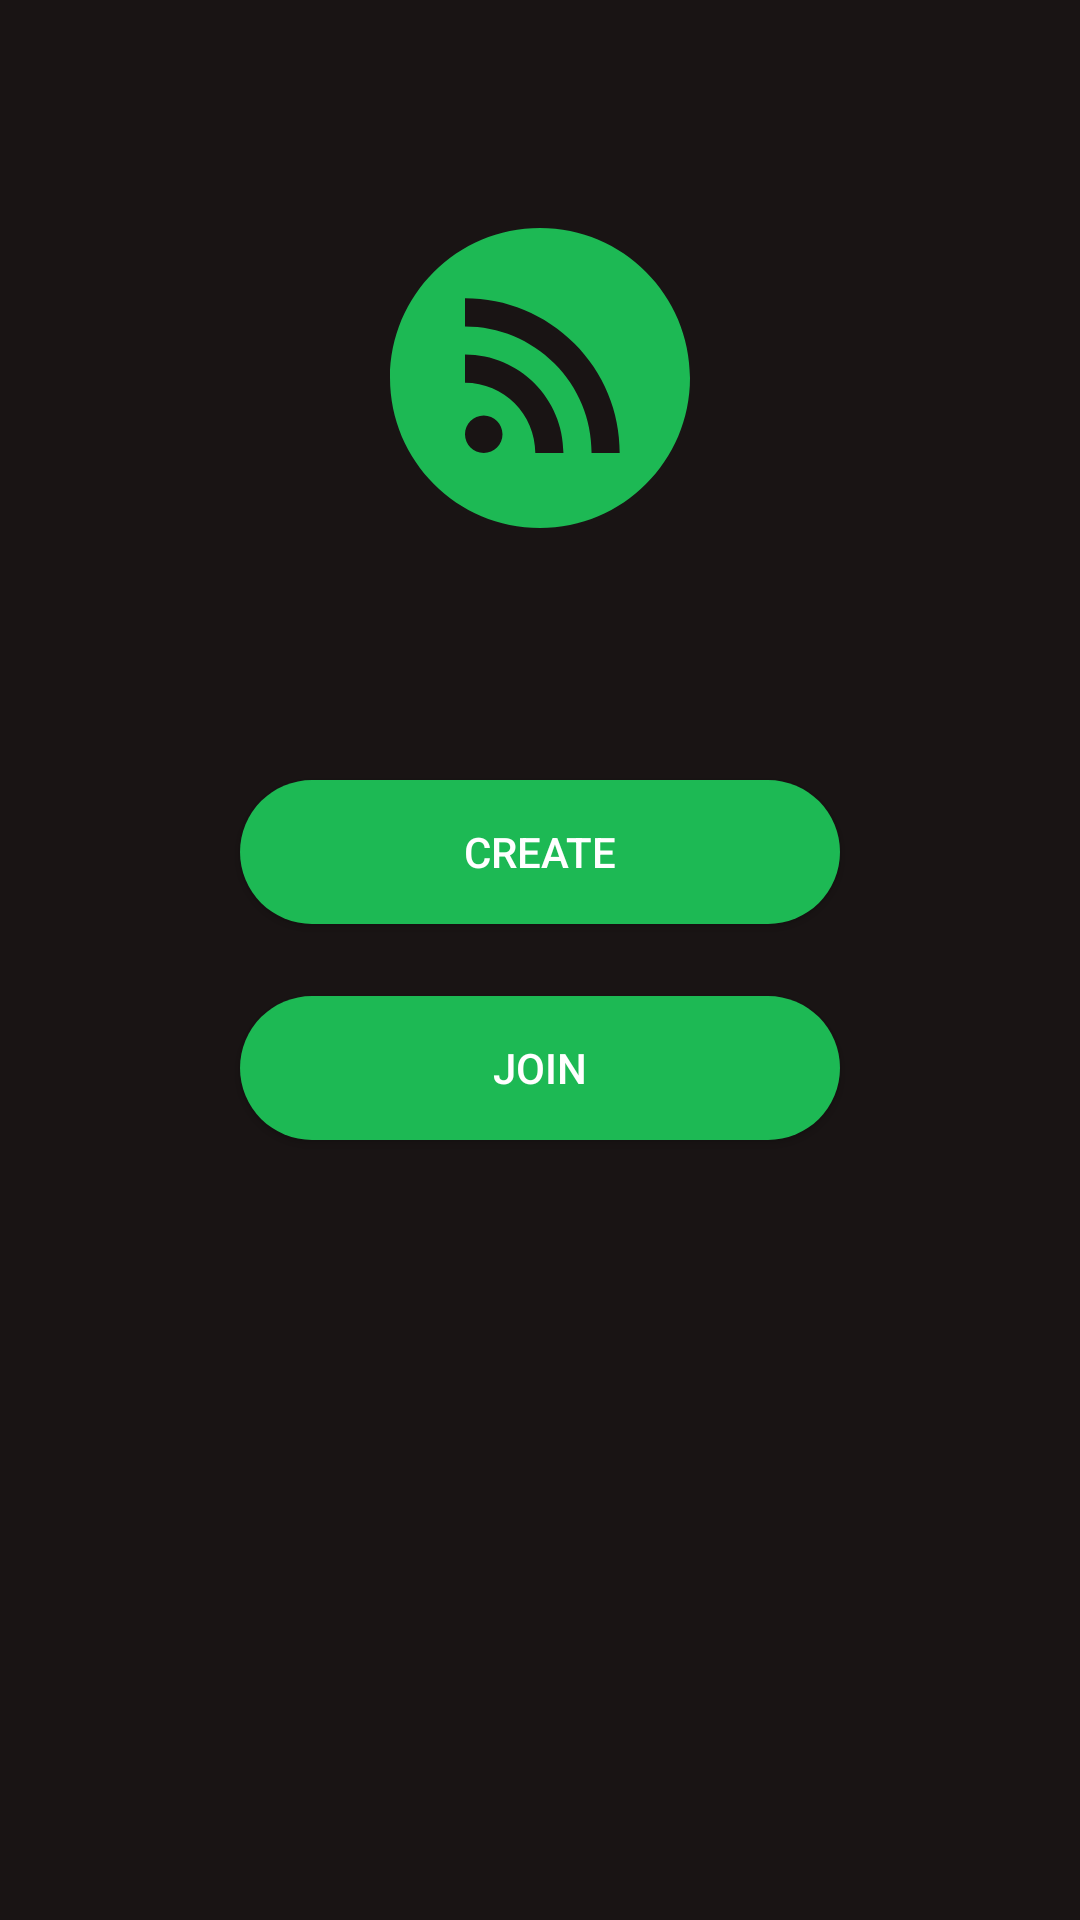

Android layout source for this screen:
<!-- AndroidManifest.xml: application theme AppTheme -->
<!-- res/layout/fragment_home.xml -->
<?xml version="1.0" encoding="utf-8"?>
<layout xmlns:android="http://schemas.android.com/apk/res/android"
    xmlns:tools="http://schemas.android.com/tools"
    xmlns:app="http://schemas.android.com/apk/res-auto">

    <android.support.constraint.ConstraintLayout
        android:layout_width="match_parent"
        android:layout_height="match_parent"
        android:background="@color/background"
        tools:context=".fragment.HomeFragment">

        <ImageView
            android:layout_width="wrap_content"
            android:layout_height="wrap_content"
            android:layout_marginStart="8dp"
            android:layout_marginEnd="8dp"
            android:layout_marginBottom="8dp"
            android:background="@drawable/ic_logo_spotishare"
            app:layout_constraintEnd_toEndOf="parent"
            app:layout_constraintStart_toStartOf="parent"
            app:layout_constraintTop_toTopOf="parent"
            app:layout_constraintBottom_toTopOf="@+id/master"
            app:elevation="4dp"/>

        <Button
            style="@style/Button"
            android:id="@+id/master"
            android:layout_width="200dp"
            android:layout_height="wrap_content"
            android:text="@string/home_create_room"
            android:layout_marginStart="8dp"
            android:layout_marginEnd="8dp"
            android:layout_marginTop="8dp"
            android:layout_marginBottom="16dp"
            app:layout_constraintStart_toStartOf="parent"
            app:layout_constraintEnd_toEndOf="parent"
            app:layout_constraintTop_toTopOf="parent"
            app:layout_constraintBottom_toTopOf="@id/slave"
            app:layout_constraintVertical_chainStyle="packed"/>

        <Button
            style="@style/Button"
            android:id="@+id/slave"
            android:layout_width="200dp"
            android:layout_height="wrap_content"
            android:text="@string/home_join_room"
            android:layout_marginBottom="8dp"
            android:layout_marginTop="8dp"
            app:layout_constraintEnd_toEndOf="parent"
            app:layout_constraintStart_toStartOf="parent"
            app:layout_constraintBottom_toBottomOf="parent"
            app:layout_constraintTop_toBottomOf="@+id/master"/>

        <android.support.v7.widget.CardView
            android:id="@+id/cover_placeholder"
            android:layout_width="200dp"
            android:layout_height="200dp"
            android:layout_marginBottom="16dp"
            android:visibility="gone"
            app:layout_constraintEnd_toEndOf="parent"
            app:layout_constraintStart_toStartOf="parent"
            app:layout_constraintBottom_toBottomOf="parent"
            app:cardElevation="4dp"
            app:cardCornerRadius="8dp">

            <ImageView
                android:id="@+id/cover"
                android:layout_width="wrap_content"
                android:layout_height="wrap_content"/>

        </android.support.v7.widget.CardView>

    </android.support.constraint.ConstraintLayout>
</layout>
<!-- resources referenced by this layout -->
<resources>
  <color name="background">#191414</color>
  <!-- drawable ic_logo_spotishare (drawable) -->
  <vector android:height="100dp" android:viewportHeight="512"
      android:viewportWidth="512" android:width="100dp" xmlns:android="http://schemas.android.com/apk/res/android">
      <path android:fillColor="#1db954" android:pathData="M256,0C114.615,0 0,114.615 0,256s114.615,256 256,256s256,-114.615 256,-256S397.385,0 256,0zM160,384c-17.673,0 -32,-14.327 -32,-32s14.327,-32 32,-32s32,14.327 32,32S177.673,384 160,384zM248,384c0,-66.168 -53.832,-120 -120,-120v-48c92.636,0 168,75.364 168,168H248zM344,384c0,-57.695 -22.469,-111.938 -63.266,-152.735C239.938,190.468 185.696,168 128,168v-48c70.517,0 136.812,27.461 186.678,77.324C364.539,247.187 392,313.482 392,384H344z"/>
  </vector>
  <string name="home_create_room">Create</string>
  <string name="home_join_room">Join</string>
  <style name="Button">
          <item name="android:background">@drawable/drawable_button</item>
          <item name="android:textColor">@color/white</item>
      </style>
  <style name="AppTheme" parent="Theme.AppCompat.Light.NoActionBar">
          
          <item name="colorPrimary">@color/colorPrimary</item>
          <item name="colorPrimaryDark">@color/statusBarColor</item>
          <item name="colorAccent">@color/colorAccent</item>
          <item name="android:textColor">@color/white</item>
  
          <item name="android:windowTranslucentStatus">true</item>
          
      </style>
  <!-- drawable drawable_button (drawable) -->
  <?xml version="1.0" encoding="utf-8"?>
  <shape xmlns:android="http://schemas.android.com/apk/res/android"
      android:shape="rectangle">
  
      <corners android:radius="100dp" />
      <solid android:color="@color/green_spotify" />
      <padding android:left="8dp" android:right="8dp"
               android:bottom="4dp" android:top="4dp" />
  
  </shape>
  <color name="white">#FFFFFF</color>
  <color name="colorPrimary">#000000</color>
  <color name="statusBarColor">#30191414</color>
  <color name="colorAccent">#D81B60</color>
  <color name="green_spotify">#1db954</color>
</resources>
